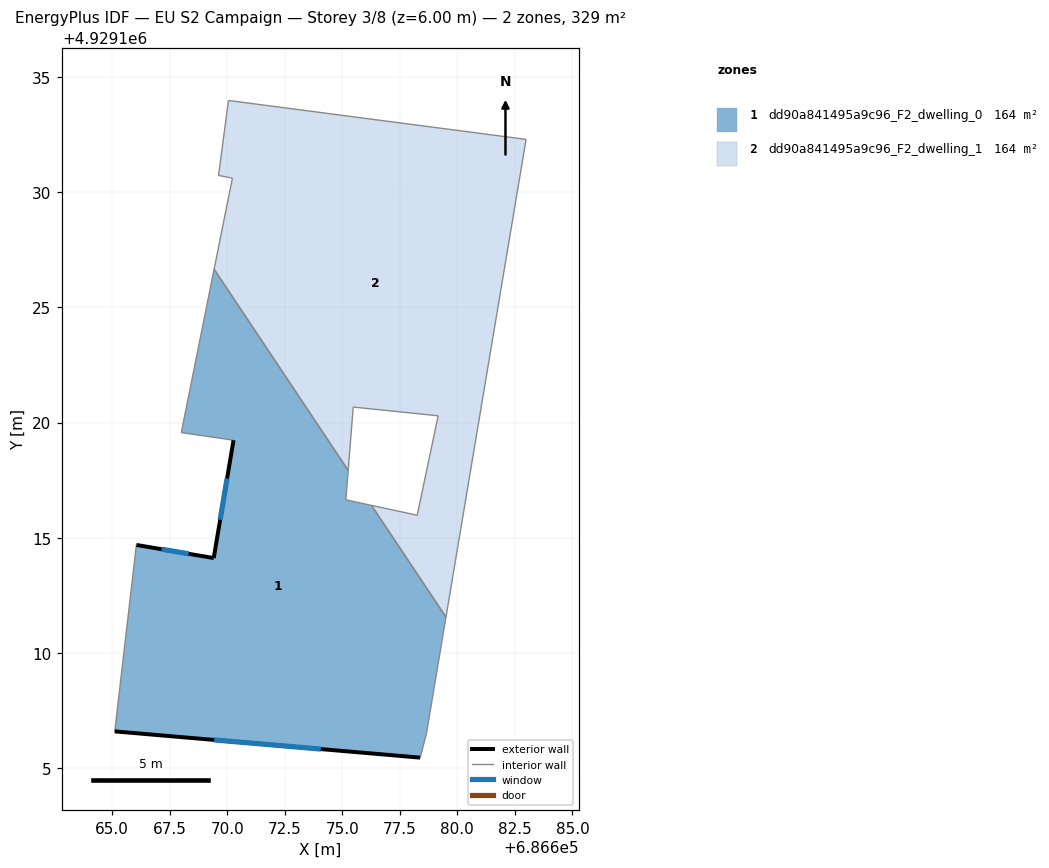
=== STOREY PLAN SPEC (per zone: floor XY polygon, exterior-wall plan segments, windows/doors) ===
zone 1: dd90a841495a9c96_F2_dwelling_0  (164.3 m²)
  floor: (686675.26, 4929117.92) (686675.15, 4929116.64) (686676.27, 4929116.40) (686679.50, 4929111.55) (686678.65, 4929106.47) (686678.38, 4929105.44) (686665.11, 4929106.58) (686666.05, 4929114.68) (686669.42, 4929114.11) (686670.27, 4929119.23) (686668.00, 4929119.56) (686669.43, 4929126.66)
  exterior wall: (686669.42, 4929114.11) – (686666.06, 4929114.68)  [3.4 m]
    window: (686668.32, 4929114.30) – (686667.15, 4929114.50)  [1.2 m²]
  exterior wall: (686670.28, 4929119.23) – (686669.42, 4929114.11)  [5.2 m]
    window: (686670.00, 4929117.57) – (686669.69, 4929115.78)  [1.9 m²]
  exterior wall: (686665.11, 4929106.58) – (686678.38, 4929105.44)  [13.3 m]
    window: (686669.43, 4929106.21) – (686674.07, 4929105.81)  [4.9 m²]
  interior walls: 9
zone 2: dd90a841495a9c96_F2_dwelling_1  (164.3 m²)
  floor: (686682.98, 4929132.30) (686679.50, 4929111.55) (686676.27, 4929116.40) (686678.25, 4929115.97) (686679.17, 4929120.29) (686675.47, 4929120.67) (686675.26, 4929117.92) (686669.43, 4929126.66) (686670.23, 4929130.62) (686669.62, 4929130.74) (686670.05, 4929133.99)
  interior walls: 11

=== DERIVED (storey summary) ===
Building: EU S2 Campaign
Storey: 3 of 8  (floor level z = 6.00 m)
Storey gross floor area: 328.6 m²
Zones on this storey: 2
  - dd90a841495a9c96_F2_dwelling_0: floor 164.3 m²; exterior wall 21.9 m (65.8 m²); 3 window(s) 8.0 m²; WWR 12.2%
  - dd90a841495a9c96_F2_dwelling_1: floor 164.3 m²
Zone adjacency (shared interzone walls):
  - dd90a841495a9c96_F2_dwelling_0 ↔ dd90a841495a9c96_F2_dwelling_1